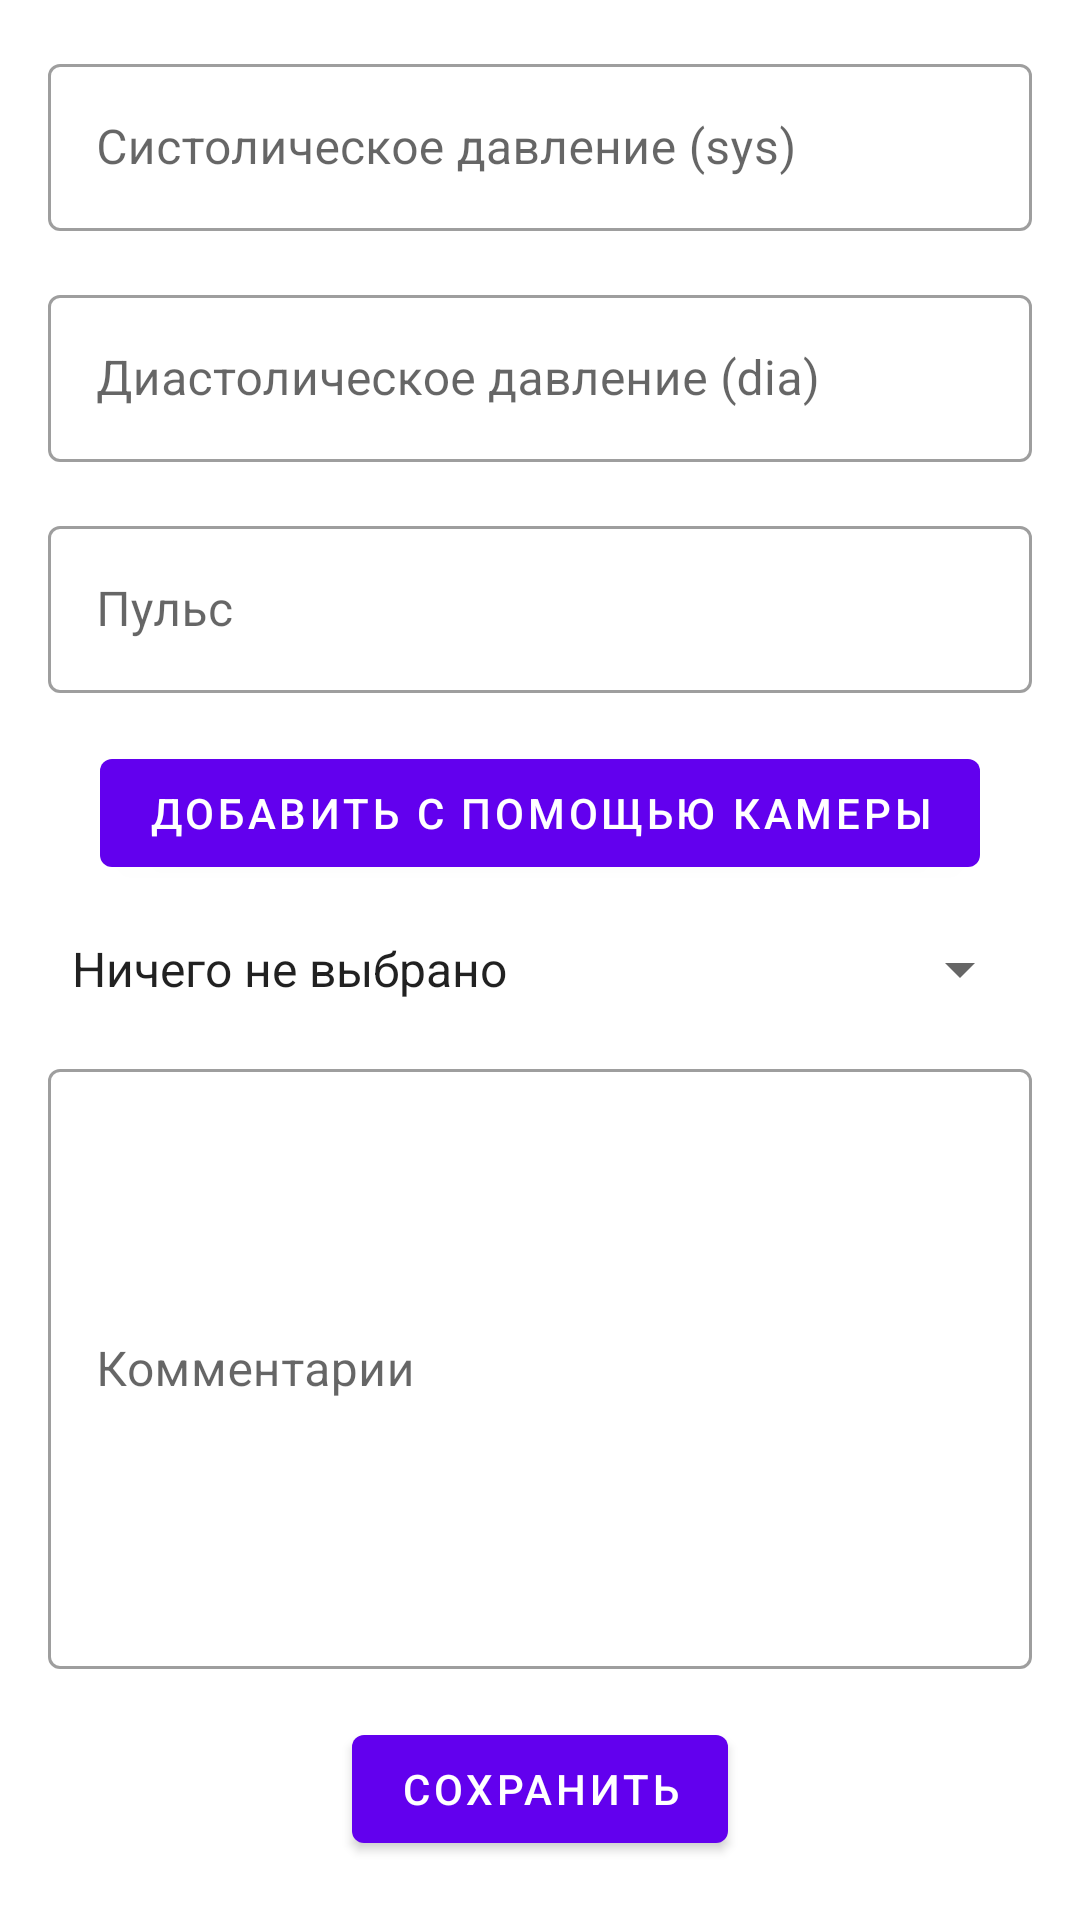

Layout XML and referenced resources for this Android screen:
<!-- AndroidManifest.xml: application theme Theme.HackatonApp -->
<!-- res/layout/fragment_add_note.xml -->
<?xml version="1.0" encoding="utf-8"?>
<ScrollView xmlns:android="http://schemas.android.com/apk/res/android"
    xmlns:app="http://schemas.android.com/apk/res-auto"
    android:layout_width="match_parent"
    android:layout_height="match_parent">

    <androidx.constraintlayout.widget.ConstraintLayout
        android:layout_width="match_parent"
        android:layout_height="wrap_content"
        android:padding="16dp">

        <com.google.android.material.textfield.TextInputLayout
            android:id="@+id/top_pressure_text_input_layout"
            style="@style/Widget.MaterialComponents.TextInputLayout.OutlinedBox"
            android:layout_width="match_parent"
            android:layout_height="wrap_content"
            android:hint="@string/add_note_top_pressure_hint"
            app:layout_constraintTop_toTopOf="parent">

            <com.google.android.material.textfield.TextInputEditText
                android:id="@+id/top_pressure_edit_text"
                android:layout_width="match_parent"
                android:layout_height="match_parent" />
        </com.google.android.material.textfield.TextInputLayout>

        <com.google.android.material.textfield.TextInputLayout
            android:id="@+id/bottom_pressure_text_input_layout"
            style="@style/Widget.MaterialComponents.TextInputLayout.OutlinedBox"
            android:layout_width="match_parent"
            android:layout_height="wrap_content"
            android:layout_marginTop="@dimen/add_note_margin_top"
            android:hint="@string/add_note_bottom_pressure_hint"
            app:layout_constraintTop_toBottomOf="@id/top_pressure_text_input_layout">

            <com.google.android.material.textfield.TextInputEditText
                android:id="@+id/bottom_pressure_edit_text"
                android:layout_width="match_parent"
                android:layout_height="match_parent" />
        </com.google.android.material.textfield.TextInputLayout>

        <com.google.android.material.textfield.TextInputLayout
            android:id="@+id/pulse_text_input_layout"
            style="@style/Widget.MaterialComponents.TextInputLayout.OutlinedBox"
            android:layout_width="match_parent"
            android:layout_height="wrap_content"
            android:layout_marginTop="@dimen/add_note_margin_top"
            android:hint="@string/add_note_pulse_hint"
            app:layout_constraintTop_toBottomOf="@id/bottom_pressure_text_input_layout">

            <com.google.android.material.textfield.TextInputEditText
                android:id="@+id/pulse_edit_text"
                android:layout_width="match_parent"
                android:layout_height="match_parent" />
        </com.google.android.material.textfield.TextInputLayout>

        <com.google.android.material.button.MaterialButton
            android:id="@+id/open_camera_button"
            android:layout_width="wrap_content"
            android:layout_height="wrap_content"
            android:layout_marginTop="@dimen/add_note_margin_top"
            android:text="@string/add_note_add_with_camera"
            app:layout_constraintEnd_toEndOf="parent"
            app:layout_constraintStart_toStartOf="parent"
            app:layout_constraintTop_toBottomOf="@id/pulse_text_input_layout" />

        <androidx.appcompat.widget.AppCompatSpinner
            android:id="@+id/activity_spinner"
            android:layout_width="match_parent"
            android:layout_height="wrap_content"
            android:layout_marginTop="@dimen/add_note_margin_top"
            android:entries="@array/patient_activity_entries"
            app:layout_constraintTop_toBottomOf="@id/open_camera_button" />

        <com.google.android.material.textfield.TextInputLayout
            android:id="@+id/comment_text_input_layout"
            style="@style/Widget.MaterialComponents.TextInputLayout.OutlinedBox"
            android:layout_width="match_parent"
            android:layout_height="wrap_content"
            android:layout_marginTop="@dimen/add_note_margin_top"
            android:hint="@string/add_note_comments"
            app:layout_constraintTop_toBottomOf="@id/activity_spinner">

            <com.google.android.material.textfield.TextInputEditText
                android:id="@+id/comment_edit_text"
                android:layout_width="match_parent"
                android:layout_height="match_parent"
                android:minHeight="200dp" />
        </com.google.android.material.textfield.TextInputLayout>

        <com.google.android.material.button.MaterialButton
            android:id="@+id/save_button"
            android:layout_width="wrap_content"
            android:layout_height="wrap_content"
            android:layout_marginTop="@dimen/add_note_margin_top"
            android:text="@string/add_note_save"
            app:layout_constraintEnd_toEndOf="parent"
            app:layout_constraintStart_toStartOf="parent"
            app:layout_constraintTop_toBottomOf="@id/comment_text_input_layout" />

    </androidx.constraintlayout.widget.ConstraintLayout>
</ScrollView>
<!-- resources referenced by this layout -->
<resources>
  <string-array name="patient_activity_entries">
          <item>Ничего не выбрано</item>
          <item>Подъем на этаж</item>
          <item>Бег</item>
          <item>Прогулка</item>
          <item>Другое</item>
      </string-array>
  <dimen name="add_note_margin_top">16dp</dimen>
  <string name="add_note_add_with_camera">Добавить с помощью камеры</string>
  <string name="add_note_bottom_pressure_hint">Диастолическое давление (dia)</string>
  <string name="add_note_comments">Комментарии</string>
  <string name="add_note_pulse_hint">Пульс</string>
  <string name="add_note_save">Сохранить</string>
  <string name="add_note_top_pressure_hint">Систолическое давление (sys)</string>
  <style name="Theme.HackatonApp" parent="Theme.MaterialComponents.DayNight.NoActionBar">
          
          <item name="colorPrimary">@color/purple_500</item>
          <item name="colorPrimaryVariant">@color/purple_700</item>
          <item name="colorOnPrimary">@color/white</item>
          
          <item name="colorSecondary">@color/teal_200</item>
          <item name="colorSecondaryVariant">@color/teal_700</item>
          <item name="colorOnSecondary">@color/black</item>
          
          <item name="android:statusBarColor" tools:targetApi="l">?attr/colorPrimaryVariant</item>
          
      </style>
  <color name="purple_500">#FF6200EE</color>
  <color name="purple_700">#FF3700B3</color>
  <color name="white">#FFFFFFFF</color>
  <color name="teal_200">#FF03DAC5</color>
  <color name="teal_700">#FF018786</color>
  <color name="black">#FF000000</color>
</resources>
